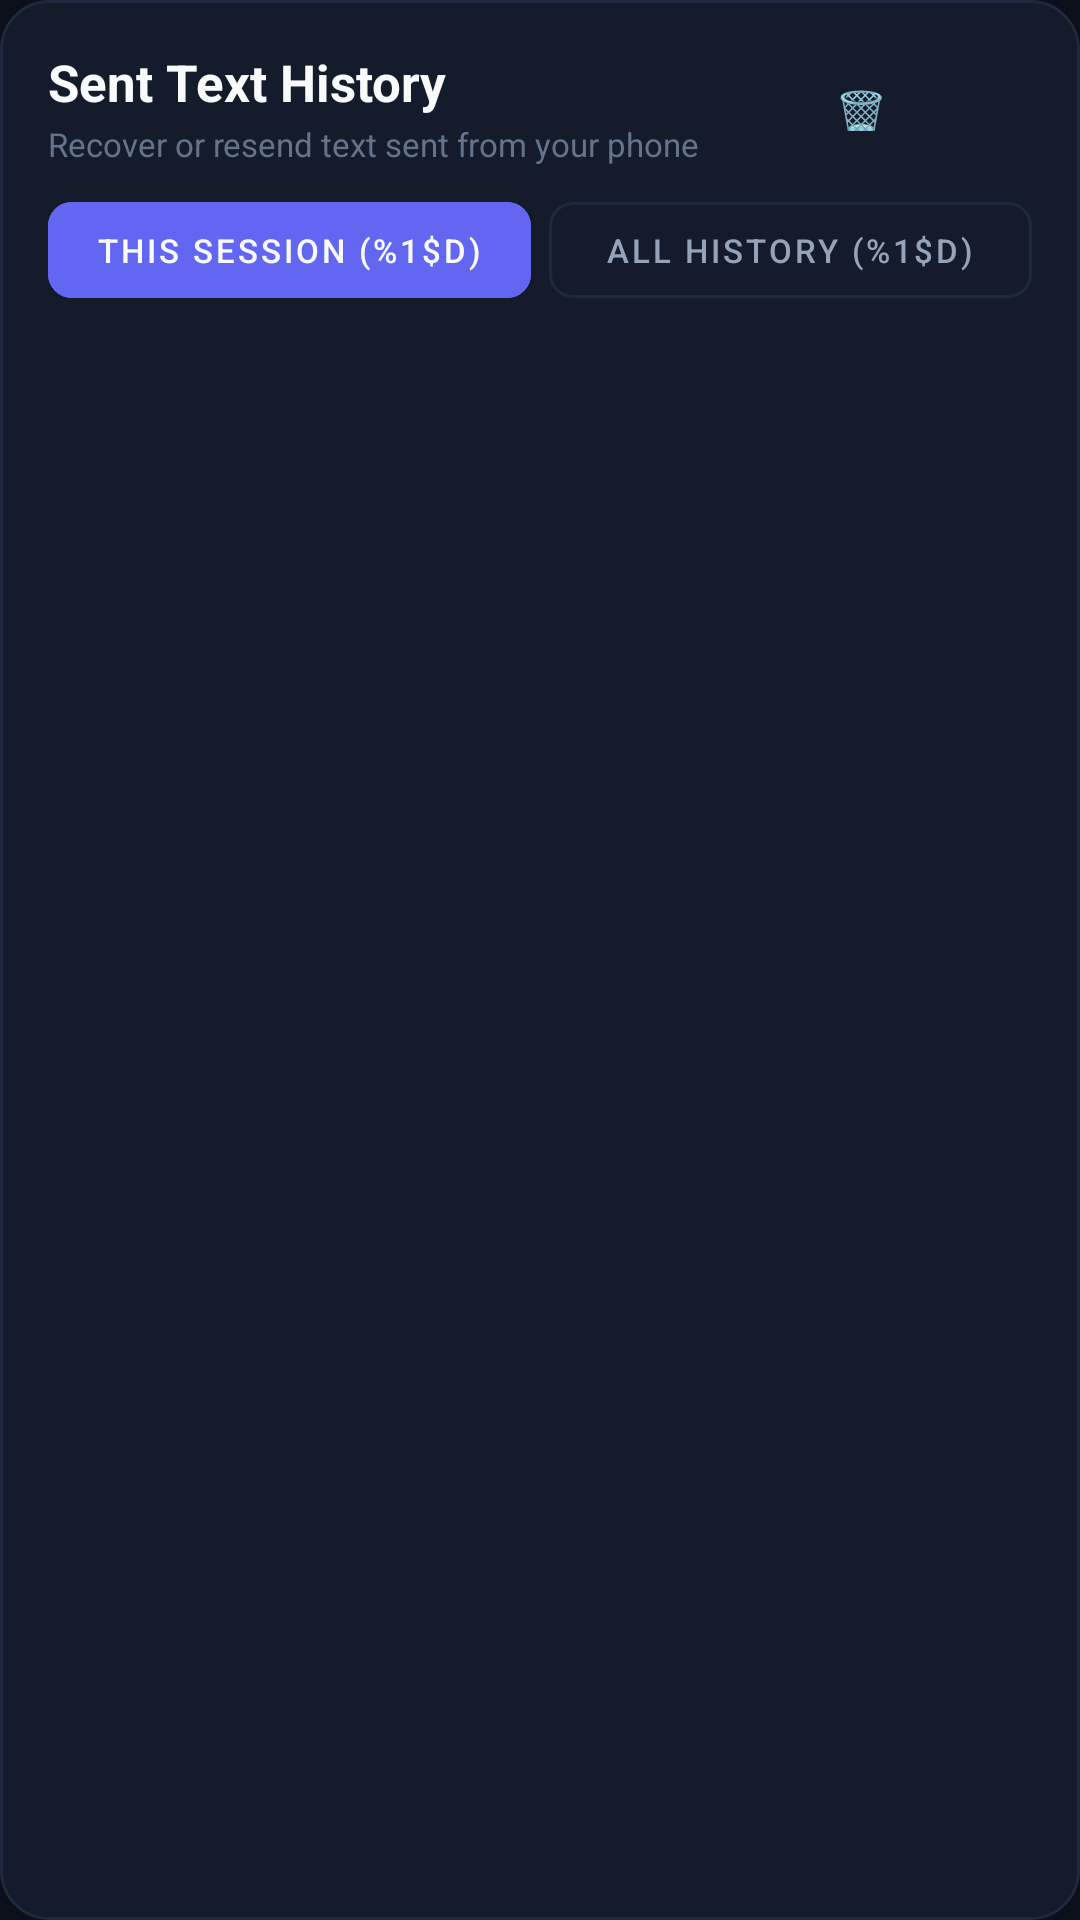

Write the Android layout XML for this screen, with the resource values it uses.
<!-- AndroidManifest.xml: application theme Theme.RemotePocket -->
<!-- res/layout/dialog_text_history.xml -->
<?xml version="1.0" encoding="utf-8"?>
<LinearLayout xmlns:android="http://schemas.android.com/apk/res/android"
    xmlns:app="http://schemas.android.com/apk/res-auto"
    android:layout_width="match_parent"
    android:layout_height="wrap_content"
    android:layout_margin="16dp"
    android:background="@drawable/bg_card_glass"
    android:orientation="vertical"
    android:padding="16dp">

    
    <LinearLayout
        android:layout_width="match_parent"
        android:layout_height="wrap_content"
        android:gravity="center_vertical"
        android:orientation="horizontal">

        <LinearLayout
            android:layout_width="0dp"
            android:layout_height="wrap_content"
            android:layout_weight="1"
            android:orientation="vertical">

            <TextView
                android:layout_width="wrap_content"
                android:layout_height="wrap_content"
                android:text="@string/dialog_text_history_title"
                android:textColor="@color/text_primary"
                android:textSize="17sp"
                android:textStyle="bold" />

            <TextView
                android:layout_width="wrap_content"
                android:layout_height="wrap_content"
                android:layout_marginTop="2dp"
                android:text="@string/dialog_text_history_subtitle"
                android:textColor="@color/text_muted"
                android:textSize="11sp" />
        </LinearLayout>

        <com.google.android.material.button.MaterialButton
            android:id="@+id/btnClearHistory"
            style="@style/Widget.MaterialComponents.Button.TextButton"
            android:layout_width="wrap_content"
            android:layout_height="36dp"
            android:layout_marginEnd="4dp"
            android:minWidth="0dp"
            android:paddingStart="8dp"
            android:paddingEnd="8dp"
            android:text="🗑️"
            android:contentDescription="@string/btn_clear_logs"
            android:textColor="@color/text_muted"
            android:textSize="14sp" />

        <ImageButton
            android:id="@+id/btnCloseHistory"
            android:layout_width="36dp"
            android:layout_height="36dp"
            android:background="?attr/selectableItemBackgroundBorderless"
            android:contentDescription="@string/btn_close"
            android:padding="8dp"
            android:src="@drawable/ic_close"
            app:tint="@color/text_secondary" />
    </LinearLayout>

    
    <LinearLayout
        android:id="@+id/cardPcClipboard"
        android:layout_width="match_parent"
        android:layout_height="wrap_content"
        android:layout_marginTop="12dp"
        android:background="@drawable/bg_btn_rounded"
        android:backgroundTint="#2610B981"
        android:gravity="center_vertical"
        android:orientation="horizontal"
        android:padding="10dp"
        android:visibility="gone">

        <TextView
            android:layout_width="wrap_content"
            android:layout_height="wrap_content"
            android:text="📋"
            android:textSize="18sp" />

        <LinearLayout
            android:layout_width="0dp"
            android:layout_height="wrap_content"
            android:layout_marginStart="10dp"
            android:layout_weight="1"
            android:orientation="vertical">

            <TextView
                android:layout_width="wrap_content"
                android:layout_height="wrap_content"
                android:text="@string/pc_clipboard_title"
                android:textColor="@color/accent_emerald"
                android:textSize="11sp"
                android:textStyle="bold" />

            <TextView
                android:id="@+id/txtPcClipboardPreview"
                android:layout_width="wrap_content"
                android:layout_height="wrap_content"
                android:layout_marginTop="2dp"
                android:ellipsize="end"
                android:maxLines="2"
                android:textColor="@color/text_primary"
                android:textSize="13sp" />
        </LinearLayout>

        <com.google.android.material.button.MaterialButton
            android:id="@+id/btnCopyPcClipToPhone"
            style="@style/Widget.MaterialComponents.Button.TextButton"
            android:layout_width="wrap_content"
            android:layout_height="36dp"
            android:minWidth="0dp"
            android:paddingStart="8dp"
            android:paddingEnd="8dp"
            android:text="@string/btn_copy_to_phone"
            android:textColor="@color/accent_emerald"
            android:textSize="11sp"
            android:textStyle="bold" />
    </LinearLayout>

    
    <LinearLayout
        android:id="@+id/cardQuickRestore"
        android:layout_width="match_parent"
        android:layout_height="wrap_content"
        android:layout_marginTop="12dp"
        android:background="@drawable/bg_btn_rounded"
        android:backgroundTint="#266366F1"
        android:clickable="true"
        android:focusable="true"
        android:foreground="?attr/selectableItemBackground"
        android:gravity="center_vertical"
        android:orientation="horizontal"
        android:padding="10dp"
        android:visibility="gone">

        <TextView
            android:layout_width="wrap_content"
            android:layout_height="wrap_content"
            android:text="↺"
            android:textColor="@color/accent_cyan"
            android:textSize="18sp"
            android:textStyle="bold" />

        <LinearLayout
            android:layout_width="0dp"
            android:layout_height="wrap_content"
            android:layout_marginStart="10dp"
            android:layout_weight="1"
            android:orientation="vertical">

            <TextView
                android:layout_width="wrap_content"
                android:layout_height="wrap_content"
                android:text="@string/desc_restore_last_text"
                android:textColor="@color/accent_cyan"
                android:textSize="11sp"
                android:textStyle="bold" />

            <TextView
                android:id="@+id/txtQuickRestorePreview"
                android:layout_width="wrap_content"
                android:layout_height="wrap_content"
                android:layout_marginTop="2dp"
                android:ellipsize="end"
                android:maxLines="1"
                android:textColor="@color/text_primary"
                android:textSize="13sp" />
        </LinearLayout>
    </LinearLayout>

    
    <LinearLayout
        android:layout_width="match_parent"
        android:layout_height="wrap_content"
        android:layout_marginTop="12dp"
        android:layout_marginBottom="8dp"
        android:orientation="horizontal">

        <com.google.android.material.button.MaterialButton
            android:id="@+id/btnFilterSession"
            style="@style/Widget.MaterialComponents.Button"
            android:layout_width="0dp"
            android:layout_height="32dp"
            android:layout_marginEnd="6dp"
            android:layout_weight="1"
            android:backgroundTint="@color/accent_indigo"
            android:insetTop="0dp"
            android:insetBottom="0dp"
            android:padding="0dp"
            android:text="@string/history_filter_session"
            android:textColor="@color/text_primary"
            android:textSize="11sp"
            app:cornerRadius="8dp" />

        <com.google.android.material.button.MaterialButton
            android:id="@+id/btnFilterAll"
            style="@style/Widget.MaterialComponents.Button.OutlinedButton"
            android:layout_width="0dp"
            android:layout_height="32dp"
            android:layout_weight="1"
            android:insetTop="0dp"
            android:insetBottom="0dp"
            android:padding="0dp"
            android:text="@string/history_filter_all"
            android:textColor="@color/text_secondary"
            android:textSize="11sp"
            app:cornerRadius="8dp"
            app:strokeColor="@color/surface_card_border" />
    </LinearLayout>

    
    <ScrollView
        android:layout_width="match_parent"
        android:layout_height="0dp"
        android:layout_weight="1"
        android:maxHeight="340dp">

        <LinearLayout
            android:id="@+id/layoutHistoryList"
            android:layout_width="match_parent"
            android:layout_height="wrap_content"
            android:orientation="vertical">

            <TextView
                android:id="@+id/txtHistoryEmpty"
                android:layout_width="match_parent"
                android:layout_height="wrap_content"
                android:layout_marginTop="24dp"
                android:layout_marginBottom="24dp"
                android:gravity="center"
                android:text="@string/history_empty"
                android:textColor="@color/text_muted"
                android:textSize="13sp"
                android:visibility="gone" />
        </LinearLayout>
    </ScrollView>

</LinearLayout>
<!-- resources referenced by this layout -->
<resources>
  <color name="accent_cyan">#06B6D4</color>
  <color name="accent_emerald">#10B981</color>
  <color name="accent_indigo">#6366F1</color>
  <color name="surface_card_border">#1F293D</color>
  <color name="text_muted">#64748B</color>
  <color name="text_primary">#F8FAFC</color>
  <color name="text_secondary">#94A3B8</color>
  <!-- drawable bg_btn_rounded (drawable) -->
  <?xml version="1.0" encoding="utf-8"?>
  <ripple xmlns:android="http://schemas.android.com/apk/res/android"
      android:color="@color/ripple_light">
      <item>
          <shape android:shape="rectangle">
              <solid android:color="@color/btn_surface" />
              <stroke
                  android:width="1dp"
                  android:color="@color/surface_card_border" />
              <corners android:radius="12dp" />
          </shape>
      </item>
  </ripple>
  <!-- drawable bg_card_glass (drawable) -->
  <?xml version="1.0" encoding="utf-8"?>
  <shape xmlns:android="http://schemas.android.com/apk/res/android"
      android:shape="rectangle">
      <solid android:color="@color/surface_card_translucent" />
      <stroke
          android:width="1dp"
          android:color="@color/surface_card_border" />
      <corners android:radius="16dp" />
  </shape>
  <string name="btn_clear_logs">Clear</string>
  <string name="btn_close">Close</string>
  <string name="btn_copy_to_phone">Copy</string>
  <string name="desc_restore_last_text">Restore last sent text</string>
  <string name="dialog_text_history_subtitle">Recover or resend text sent from your phone</string>
  <string name="dialog_text_history_title">Sent Text History</string>
  <string name="history_empty">No text sent in this session yet</string>
  <string name="history_filter_all">All History (%1$d)</string>
  <string name="history_filter_session">This Session (%1$d)</string>
  <string name="pc_clipboard_title">PC Clipboard</string>
  <style name="Theme.RemotePocket" parent="Theme.MaterialComponents.DayNight.NoActionBar">
          <item name="colorPrimary">@color/accent_indigo</item>
          <item name="colorPrimaryVariant">@color/accent_indigo_variant</item>
          <item name="colorSecondary">@color/accent_emerald</item>
          <item name="android:windowBackground">@color/bg_dark</item>
          <item name="android:statusBarColor">@color/bg_dark</item>
          <item name="android:navigationBarColor">@color/bg_dark</item>
          <item name="android:windowLightStatusBar">false</item>
      </style>
  <color name="ripple_light">#33FFFFFF</color>
  <color name="btn_surface">#1E293B</color>
  <color name="surface_card_translucent">#D9161F30</color>
  <color name="accent_indigo_variant">#4F46E5</color>
  <color name="bg_dark">#0B0F19</color>
</resources>
